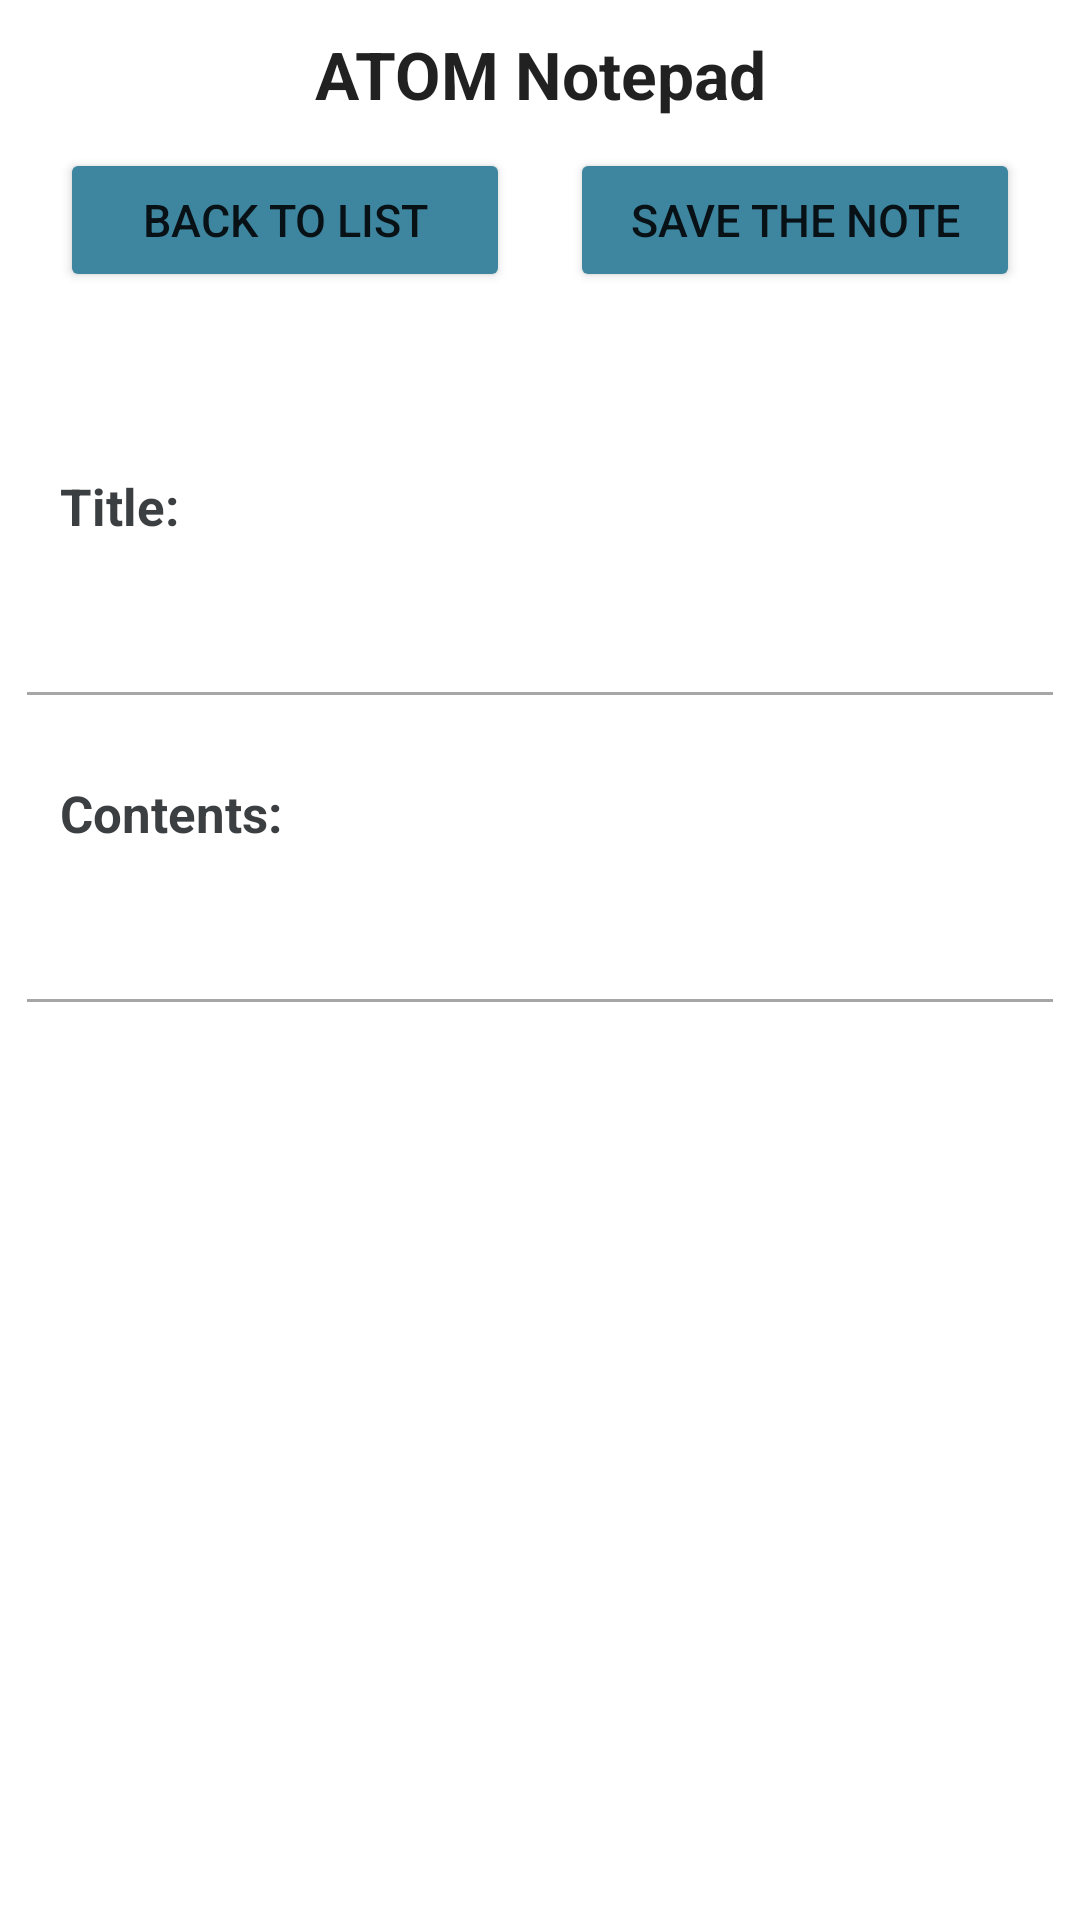

Layout XML and referenced resources for this Android screen:
<!-- AndroidManifest.xml: application theme Theme.ATOMNotepad10 -->
<!-- res/layout/activity_note_add.xml -->
<?xml version="1.0" encoding="utf-8"?>
<LinearLayout xmlns:android="http://schemas.android.com/apk/res/android"
    xmlns:app="http://schemas.android.com/apk/res-auto"
    xmlns:tools="http://schemas.android.com/tools"
    android:id="@+id/coordinatorLayout"
    android:layout_width="match_parent"
    android:layout_height="match_parent"
    android:fitsSystemWindows="true"
    android:orientation="vertical"
    tools:context=".NoteEditActivity">

    <TextView
        android:id="@+id/textView1"
        android:layout_width="fill_parent"
        android:layout_height="wrap_content"
        android:layout_gravity="center"
        android:layout_margin="10dp"
        android:gravity="center"
        android:text="ATOM Notepad"
        android:textStyle="bold"
        android:textAppearance="?android:attr/textAppearanceLarge" />

    <LinearLayout
        android:layout_width="fill_parent"
        android:layout_height="wrap_content"
        android:orientation="horizontal" >

        <Button
            android:id="@+id/showMainActivity"
            android:layout_width="0dp"
            android:layout_height="wrap_content"
            android:layout_weight="1"
            android:layout_marginLeft="20dp"
            android:text="@string/back_to_list"
            android:textSize="15sp"
            app:backgroundTint="@color/lightblue" />

        <Button
            android:id="@+id/saveNoteButton"
            android:layout_width="0dp"
            android:layout_height="wrap_content"
            android:layout_weight="1"
            android:layout_marginLeft="20dp"
            android:layout_marginRight="20dp"
            android:text="@string/save_the_note"
            android:textSize="15sp"
            android:onClick="saveData"
            app:backgroundTint="@color/lightblue" />

    </LinearLayout>

    <TextView
        android:layout_width="wrap_content"
        android:layout_height="wrap_content"
        android:text="@string/title"
        android:textSize="17sp"
        android:textStyle="bold"
        android:layout_marginTop="60dp"
        android:layout_marginLeft="20dp"
        android:textColor="@color/darkgray"
        android:layout_gravity="left"/>

    <EditText
        android:id="@+id/titleCreateText"
        android:layout_width="350dp"
        android:layout_height="wrap_content"
        android:textSize="17sp"
        android:layout_marginTop="20dp"
        android:maxLines="1"
        android:textColor="@color/darkgray"
        android:layout_gravity="center"
        app:backgroundTint="@color/lightgray" />


    <TextView
        android:layout_width="wrap_content"
        android:layout_height="wrap_content"
        android:text="@string/contents"
        android:textSize="17sp"
        android:textStyle="bold"
        android:layout_marginTop="20dp"
        android:layout_marginLeft="20dp"
        android:textColor="@color/darkgray"
        android:layout_gravity="left"/>

    <EditText
        android:id="@+id/contentsCreateText"
        android:layout_width="350dp"
        android:layout_height="wrap_content"
        android:textSize="17sp"
        android:layout_marginTop="20dp"
        android:minLines="1"
        android:textColor="@color/darkgray"
        android:layout_gravity="center"
        app:backgroundTint="@color/lightgray" />

</LinearLayout>
<!-- resources referenced by this layout -->
<resources>
  <color name="darkgray">#3C3F41</color>
  <color name="lightblue">#3E86A0</color>
  <color name="lightgray">#A6A6A6</color>
  <string name="back_to_list">Back to list</string>
  <string name="contents">Contents:</string>
  <string name="save_the_note">Save the note</string>
  <string name="title">Title:</string>
  <style name="Theme.ATOMNotepad10" parent="Theme.MaterialComponents.DayNight.NoActionBar">
          
          <item name="colorPrimary">@color/lightblue</item>
          <item name="colorPrimaryVariant">@color/lightblue</item>
          <item name="colorOnPrimary">@color/white</item>
          
          <item name="colorSecondary">@color/teal_200</item>
          <item name="colorSecondaryVariant">@color/teal_700</item>
          <item name="colorOnSecondary">@color/black</item>
          
          <item name="android:statusBarColor">?attr/colorPrimaryVariant</item>
          
      </style>
  <color name="white">#FFFFFFFF</color>
  <color name="teal_200">#FF03DAC5</color>
  <color name="teal_700">#FF018786</color>
  <color name="black">#FF000000</color>
</resources>
